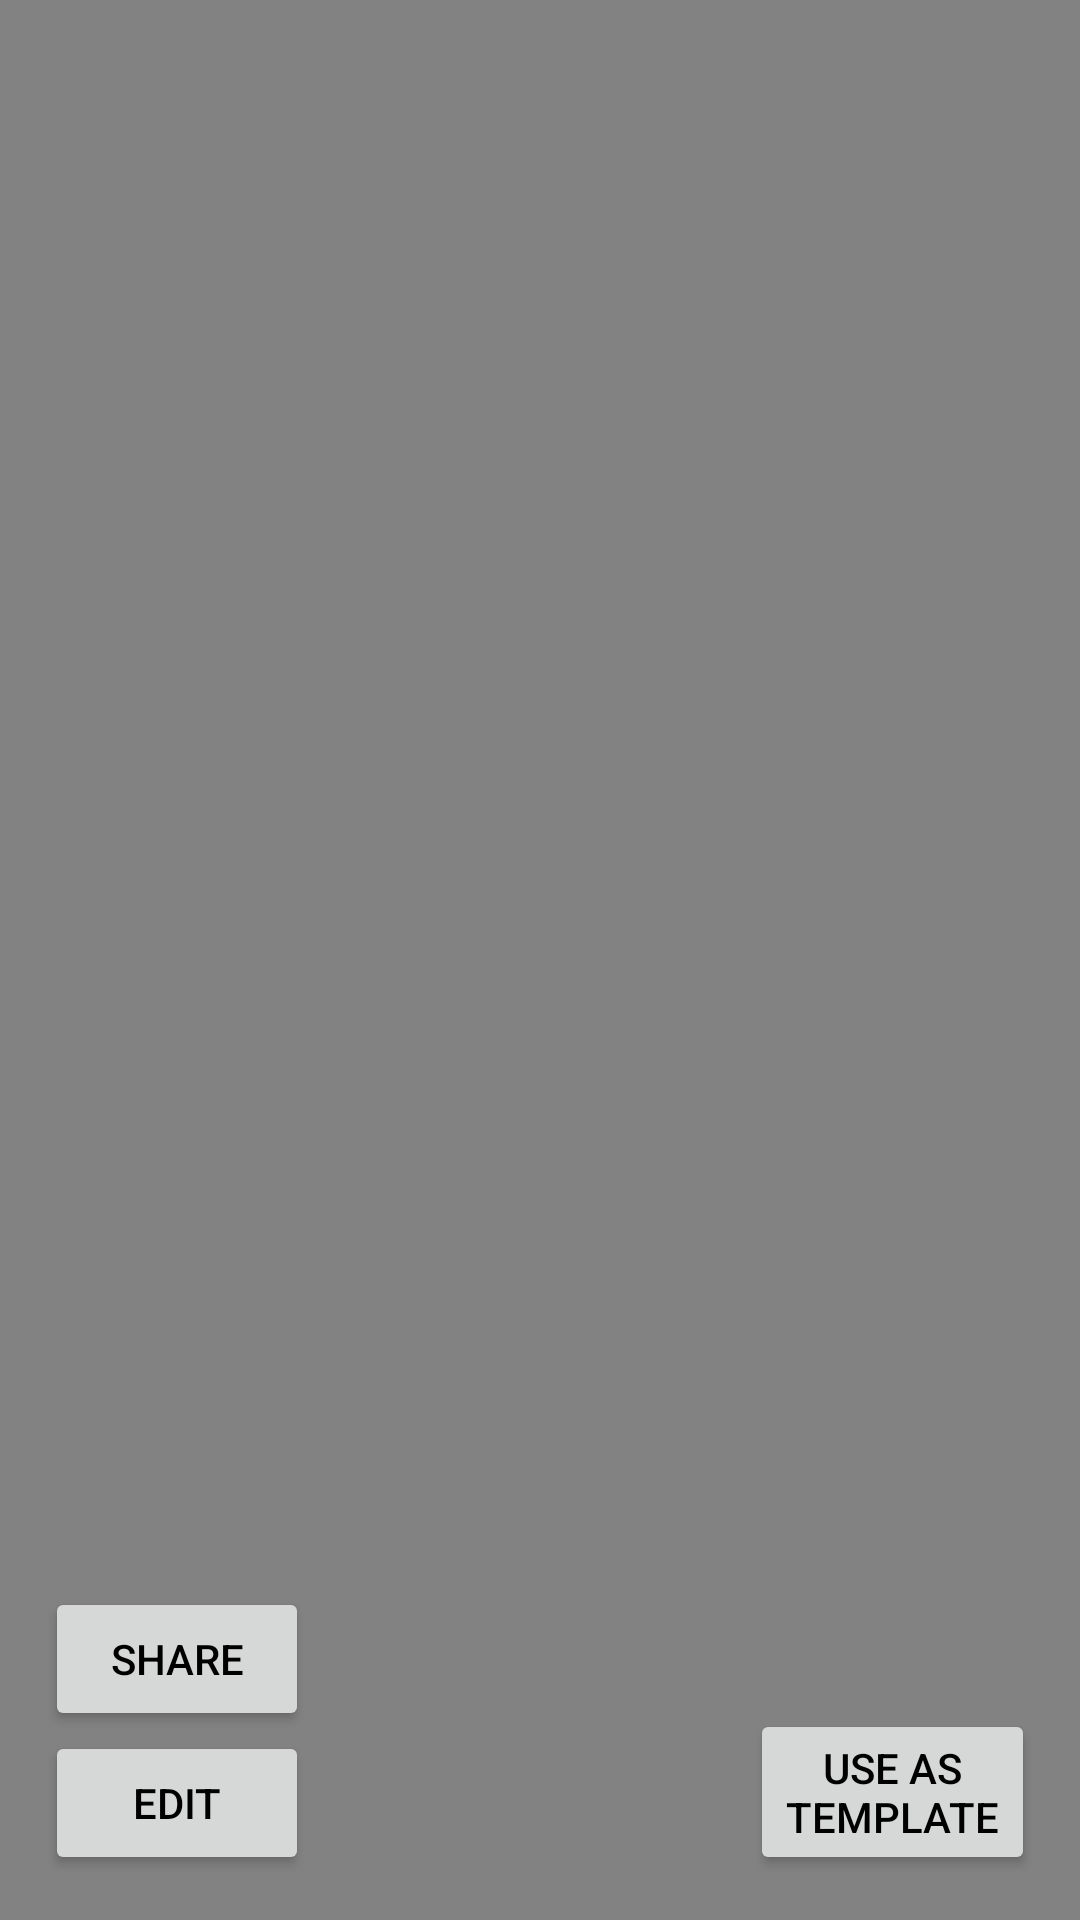

Reconstruct the res/layout file that produces this screen, plus the resources it refers to.
<!-- AndroidManifest.xml: application theme Theme.WorkoutTracker -->
<!-- res/layout/fragment_view_workout.xml -->
<?xml version="1.0" encoding="utf-8"?>
<RelativeLayout xmlns:android="http://schemas.android.com/apk/res/android"
    xmlns:tools="http://schemas.android.com/tools"
    android:layout_width="match_parent"
    android:layout_height="match_parent"
    tools:context=".ui.ViewWorkoutFragment"
    android:background="@color/app_background">

    <androidx.recyclerview.widget.RecyclerView
        android:id="@+id/recycler_view"
        android:layout_width="match_parent"
        android:layout_height="match_parent"
        />

    <Button
        android:id="@+id/template_button"
        android:layout_width="wrap_content"
        android:layout_height="wrap_content"
        android:text="@string/template_button_text"
        android:layout_alignParentEnd="true"
        android:layout_alignParentBottom="true"
        android:layout_marginEnd="15dp"
        android:layout_marginBottom="15dp"
        android:textAlignment="center"/>
    <RelativeLayout
        android:layout_width="wrap_content"
        android:layout_height="wrap_content"
        android:layout_alignParentBottom="true"
        android:layout_marginStart="15dp"
        android:layout_marginBottom="15dp">
        <Button
            android:id="@+id/share_button"
            android:layout_width="wrap_content"
            android:layout_height="wrap_content"
            android:text="@string/share_button_text" />
        <Button
            android:id="@+id/edit_button"
            android:layout_width="wrap_content"
            android:layout_height="wrap_content"
            android:text="@string/edit_button_text"
            android:layout_below="@id/share_button"/>
    </RelativeLayout>

</RelativeLayout>
<!-- resources referenced by this layout -->
<resources>
  <color name="app_background">#FF828282</color>
  <string name="edit_button_text">Edit</string>
  <string name="share_button_text">Share</string>
  <string name="template_button_text">Use As\nTemplate</string>
  <style name="Theme.WorkoutTracker" parent="Theme.MaterialComponents.DayNight.DarkActionBar">
          
          <item name="colorPrimary">@color/blue</item>
          <item name="colorPrimaryVariant">@color/purple_700</item>
          <item name="colorOnPrimary">@color/white</item>
          <item name="android:textColor">@color/black</item>
          
  
  
  
          
          <item name="android:statusBarColor" tools:targetApi="l">?attr/colorPrimaryVariant</item>
          
      </style>
  <color name="blue">#FF0055FF</color>
  <color name="purple_700">#FF3700B3</color>
  <color name="white">#FFFFFFFF</color>
  <color name="black">#FF000000</color>
</resources>
